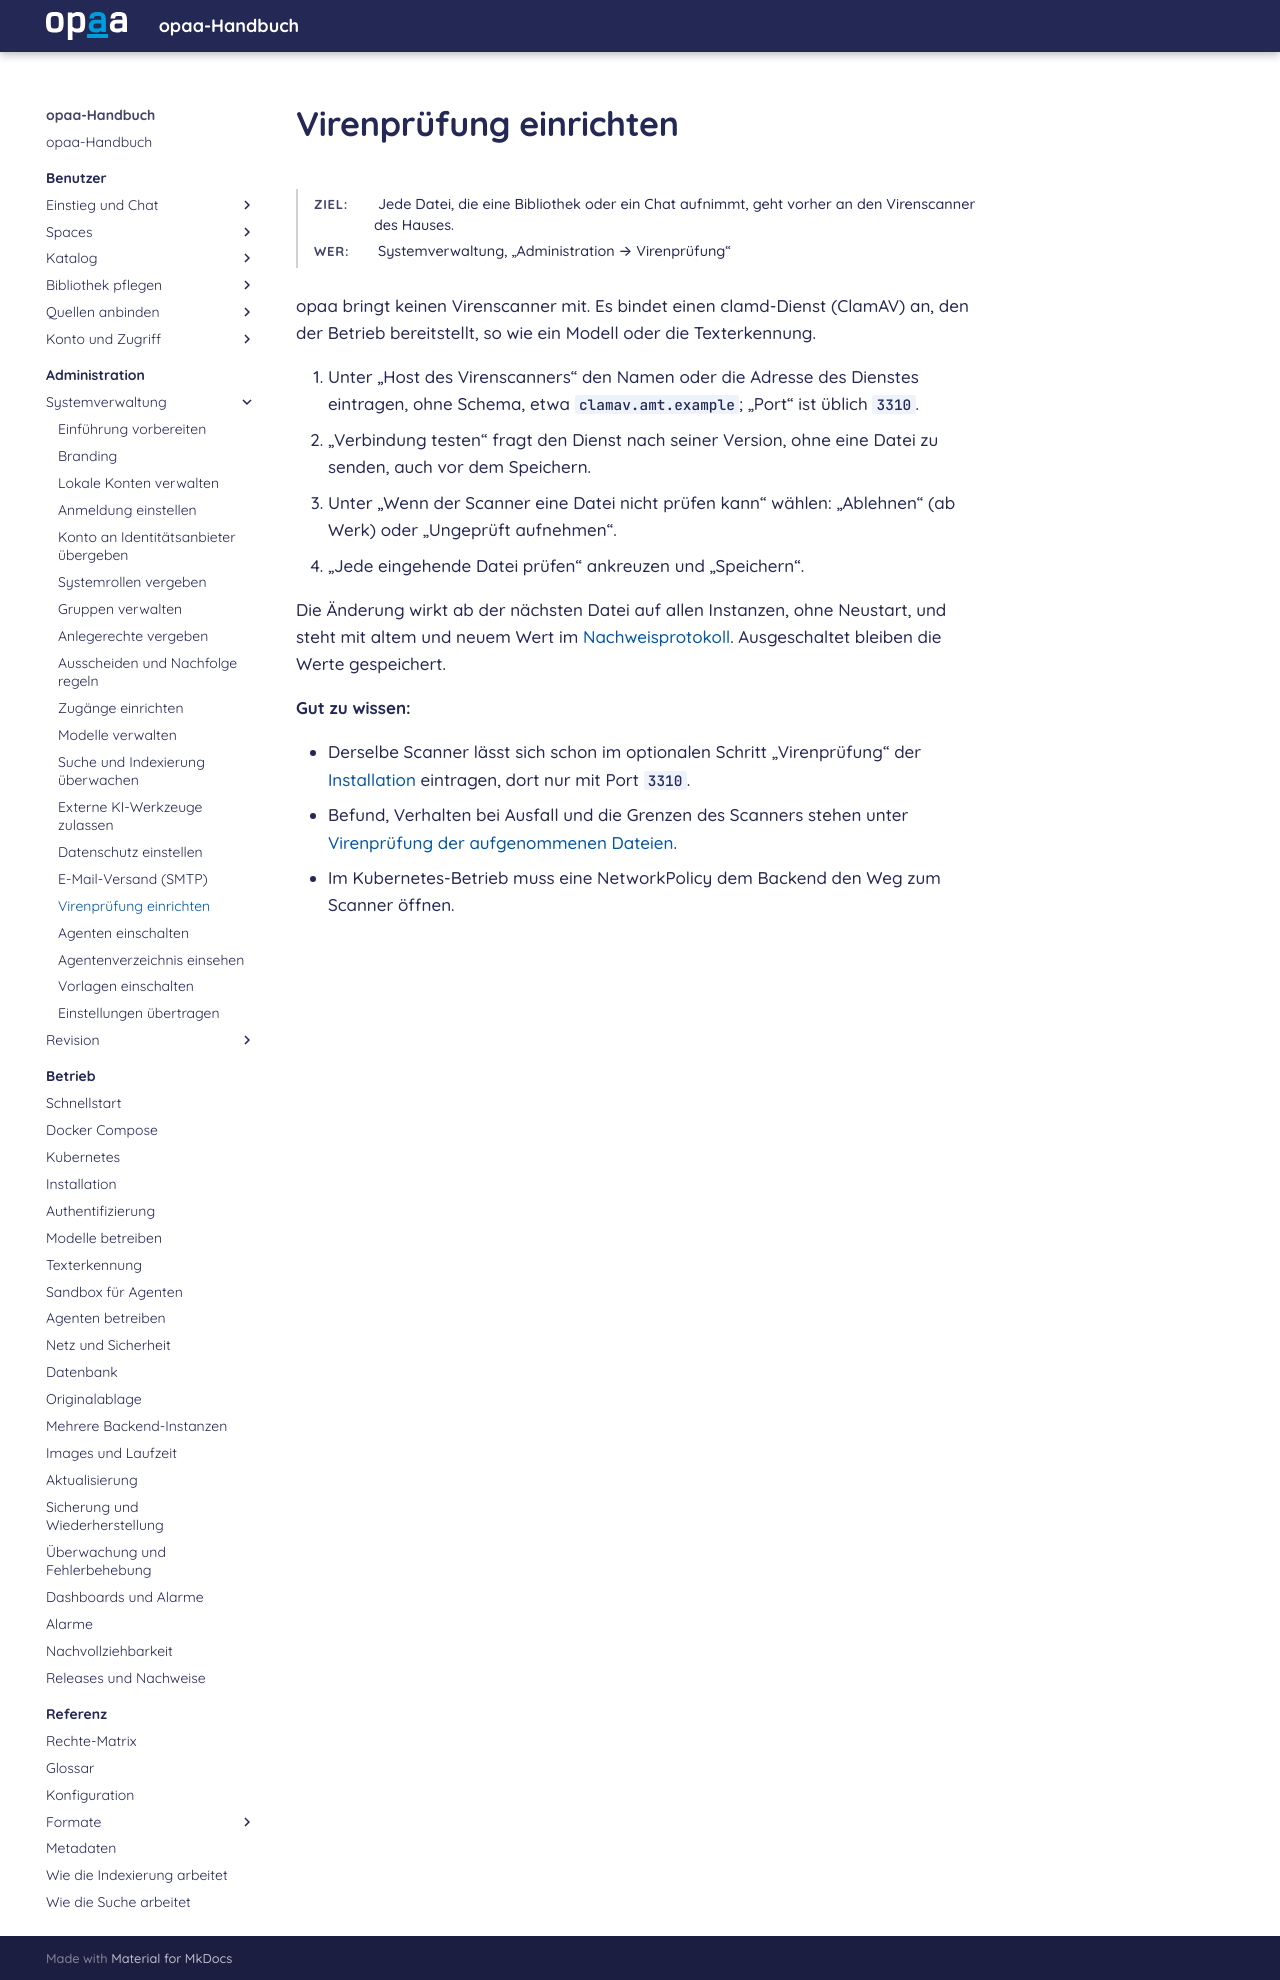

repository: criew/opaa · page: handbuch/administration/virenpruefung.html · generator: mkdocs

# Virenprüfung einrichten

**Ziel:** Jede Datei, die eine Bibliothek oder ein Chat aufnimmt, geht vorher an den Virenscanner des Hauses.
{: .kopf }

**Wer:** Systemverwaltung, „Administration → Virenprüfung“
{: .kopf }

opaa bringt keinen Virenscanner mit. Es bindet einen clamd-Dienst (ClamAV) an, den der Betrieb
bereitstellt, so wie ein Modell oder die Texterkennung.

1. Unter „Host des Virenscanners“ den Namen oder die Adresse des Dienstes eintragen, ohne Schema,
   etwa `clamav.amt.example`; „Port“ ist üblich `3310`.
2. „Verbindung testen“ fragt den Dienst nach seiner Version, ohne eine Datei zu senden, auch vor dem
   Speichern.
3. Unter „Wenn der Scanner eine Datei nicht prüfen kann“ wählen: „Ablehnen“ (ab Werk) oder
   „Ungeprüft aufnehmen“.
4. „Jede eingehende Datei prüfen“ ankreuzen und „Speichern“.

Die Änderung wirkt ab der nächsten Datei auf allen Instanzen, ohne Neustart, und steht mit altem und
neuem Wert im [Nachweisprotokoll](nachweisprotokoll-lesen.md). Ausgeschaltet bleiben die Werte
gespeichert.

**Gut zu wissen:**

- Derselbe Scanner lässt sich schon im optionalen Schritt „Virenprüfung“ der
  [Installation](../betrieb/installation.md#schritte) eintragen, dort nur mit Port `3310`.
- Befund, Verhalten bei Ausfall und die Grenzen des Scanners stehen unter
  [Virenprüfung der aufgenommenen Dateien](../betrieb/netz-und-sicherheit.md#virenprüfung-der-aufgenommenen-dateien).
- Im Kubernetes-Betrieb muss eine NetworkPolicy dem Backend den Weg zum Scanner öffnen.
